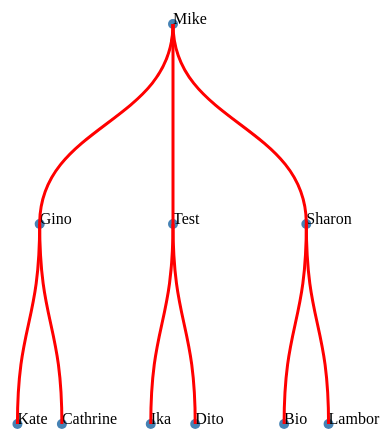
D3 v3 page, settled after 360 driven frames (6 s of simulated time); the page loaded 1 data file(s).



var canvas = d3.select("body").append("svg")
			.attr("width", 500)
			.attr("height", 500)
			.append("g")
				.attr("transform","translate(50, 50)");

var tree = d3.layout.tree()
			.size([400,400]);


d3.json("external/family.json", function(data){
	var nodes = tree.nodes(data); 
	var links = tree.links(nodes);

	var node = canvas.selectAll(".node")
				.data(nodes)
				.enter()
				.append("g")
					.attr("class", "node")
					.attr("transform", function(d){ return "translate(" + d.x + "," + d.y + ")"; });

	node.append("circle")
		.attr("r", 5)
		.attr("fill", "steelblue");

	node.append("text")
		.text(function(d){ return d.name; });

	var diagonal = d3.svg.diagonal();

	canvas.selectAll(".link")
			.data(links)
			.enter()
			.append("path")
			.attr("class", "link")
			.attr("fill", "none")
			.attr("stroke", "red")
			.attr("stroke-width", 3)
			.attr("d", diagonal);

	// console.log(links);
});





### data: external/family.json
{
 "name": "Mike",
 "children": [
  {
   "name": "Gino",
   "children": [
    "{... 1 keys}",
    "{... 1 keys}"
   ]
  },
  {
   "name": "Test",
   "children": [
    "{... 1 keys}",
    "{... 1 keys}"
   ]
  },
  {
   "name": "Sharon",
   "children": [
    "{... 1 keys}",
    "{... 1 keys}"
   ]
  }
 ]
}